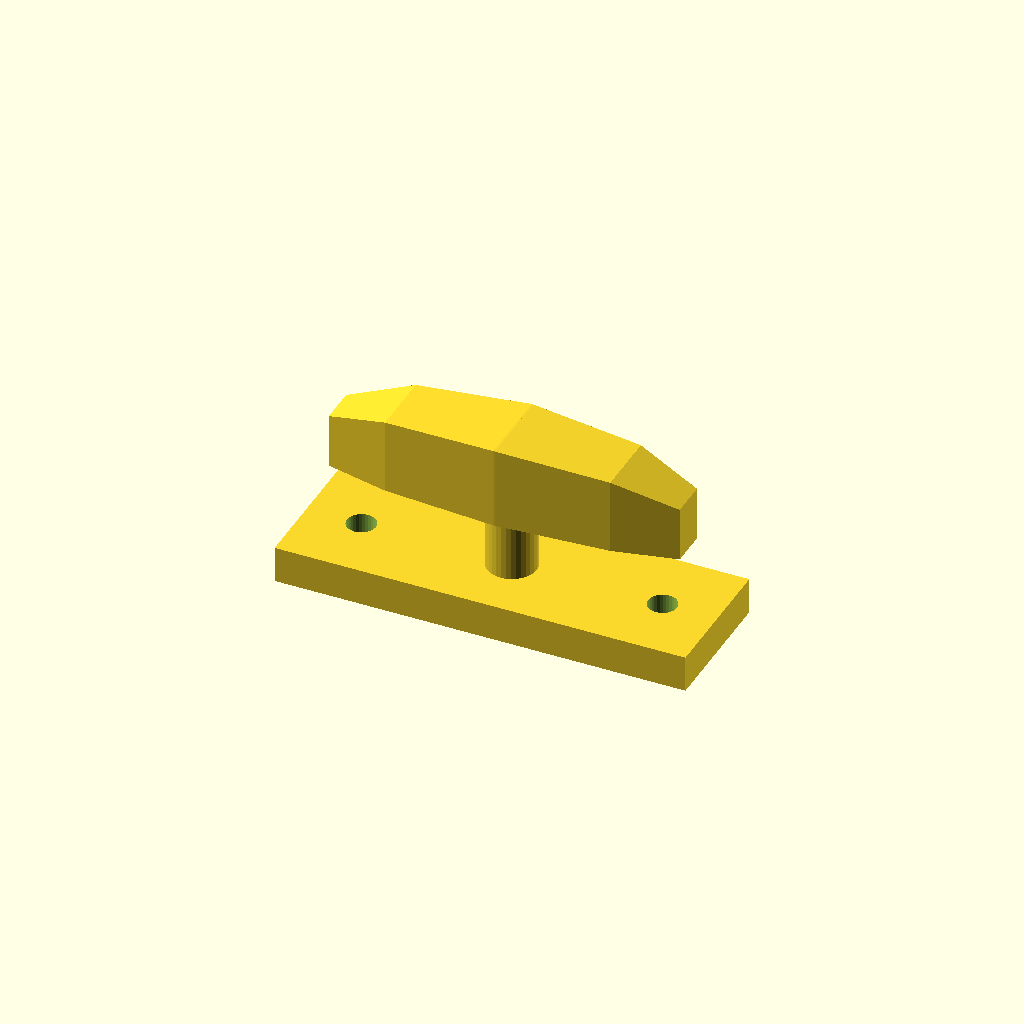
Cell 1 — every parameter at its default value.
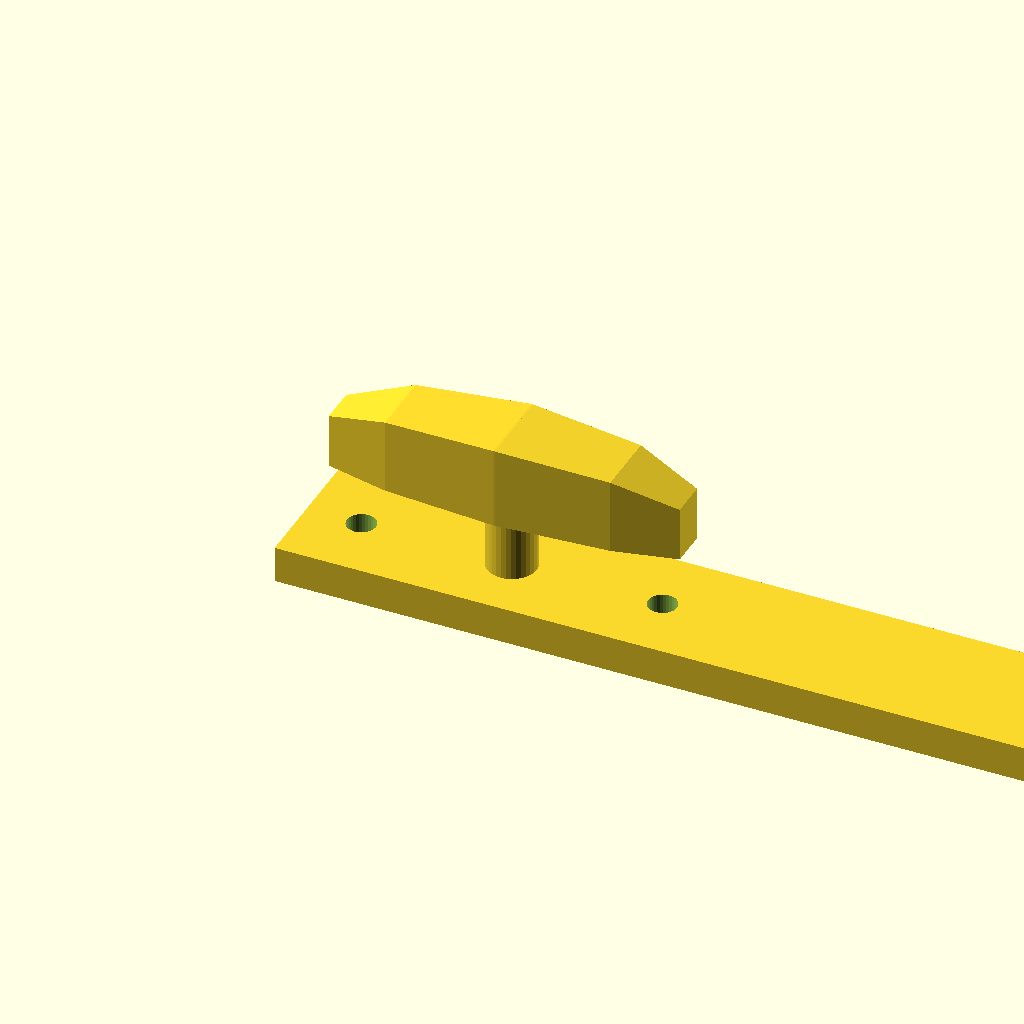
Cell 2: base_l = 180 (everything else at default).
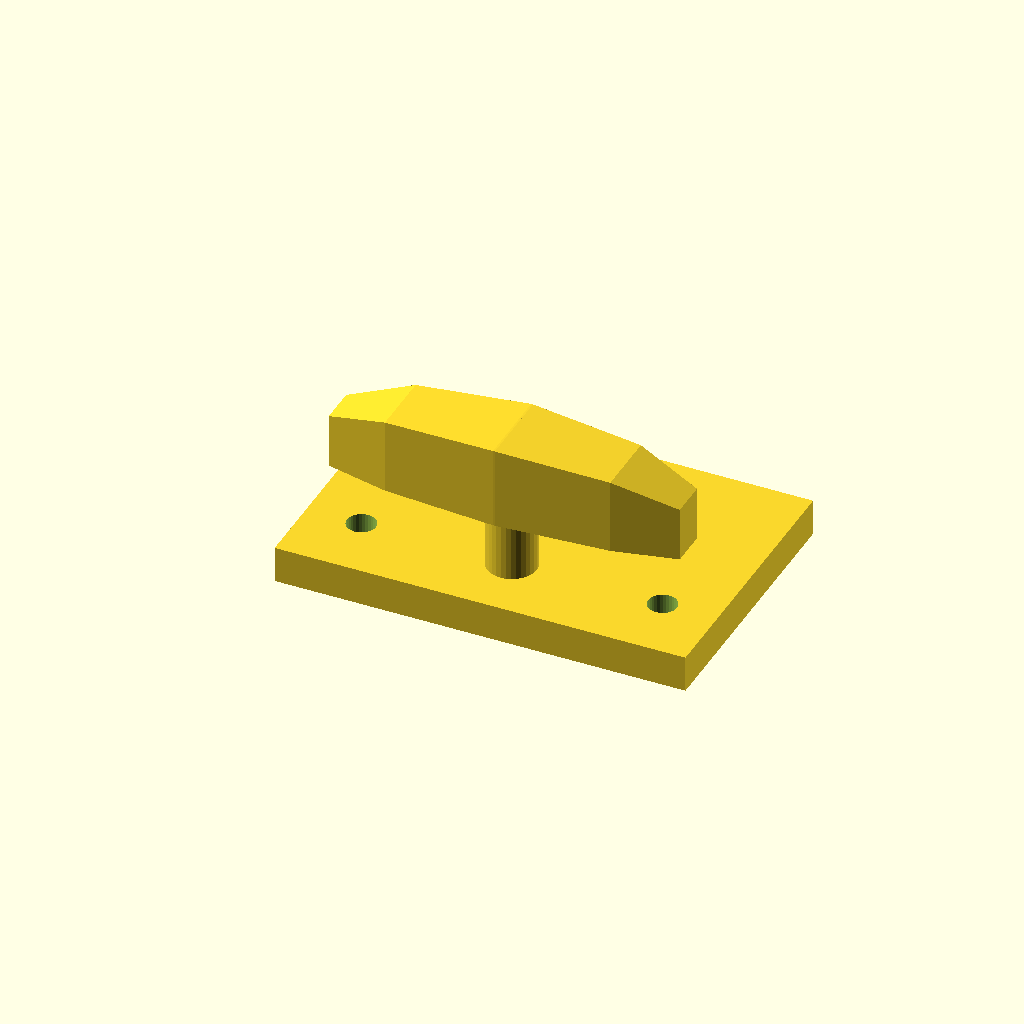
Cell 3 — base_w set to 60, the other parameters unchanged.
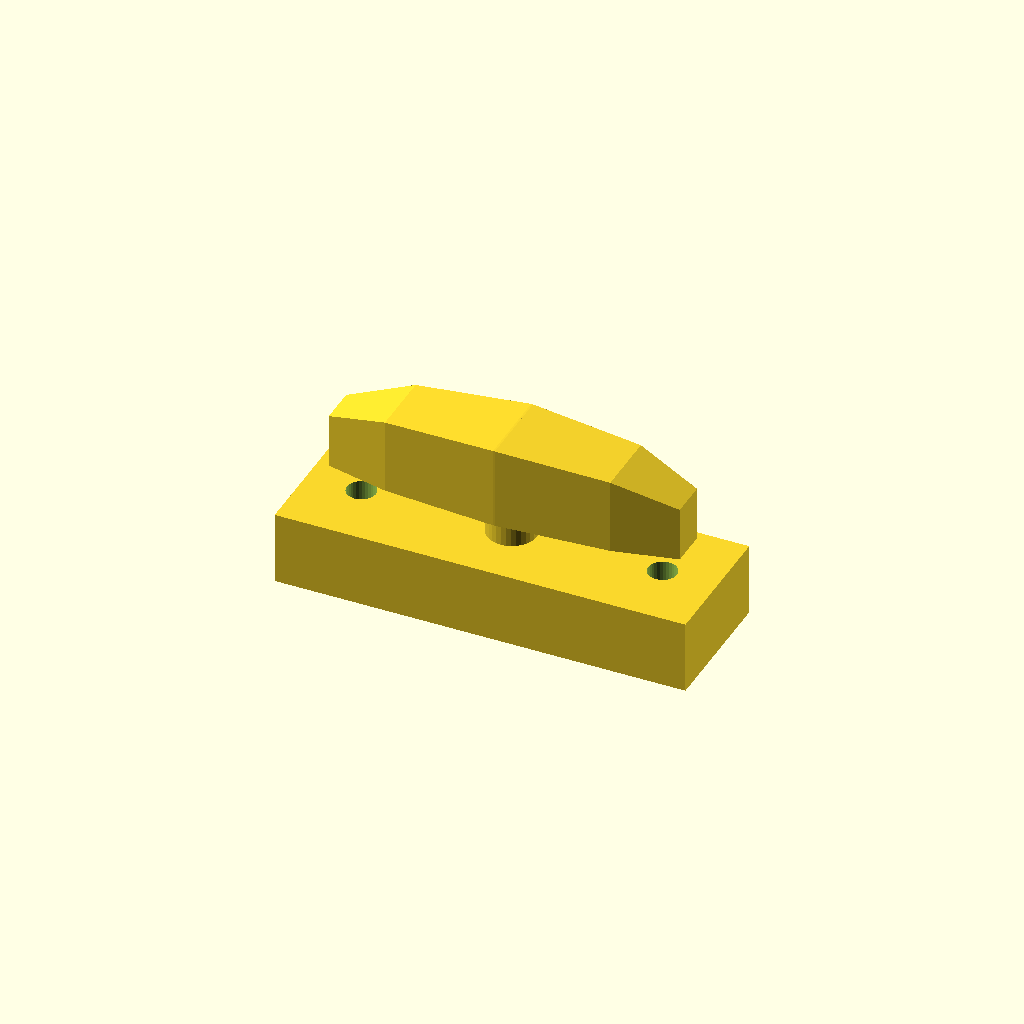
Cell 4: base_t = 16 (everything else at default).
All cells are drawn from one camera (rotation 55°, 0°, 25°, orthographic, colour scheme Cornfield), so only the parameter changes between them.
Source of the model, optional_data/data/gen3/cleats/part_0068.scad:
$fn = 32;

// ----------------------------------------------------------------------
// Boat cleat: 90 mm base, horn 32 mm up
// ----------------------------------------------------------------------

// --- parameters (mm) ---
base_l = 90;              // base length
base_w = 30;              // base width
base_t = 8;               // base thickness
horn_len = 76.5;          // horn length
horn_d = 18;              // horn diameter at the middle
horn_z = 32;              // horn axis height
end_drop = 6;             // how far the horn tips drop
post_d = 10.8;            // centre post diameter
holes_d = 6.35;           // fixing holes
hole_x = 33;              // fixing hole spacing

difference() {
  union() {
    translate([-45, -15, 0]) cube([base_l, base_w, base_t]);
    /* centre post, sunk 1 mm into the base */
    translate([0, 0, 7]) cylinder(h = 25, d = post_d);
    /* horn: a hull chain of boxes, full in the middle and lighter at the tips */
    hull() {
      translate([-38.25, -4.05, 23]) cube([0.4, 8.1, 12], center = false);
      translate([-24.48, -7.2, 23]) cube([0.4, 14.4, 16.5], center = false);
    }
    hull() {
      translate([-24.48, -7.2, 23]) cube([0.4, 14.4, 16.5], center = false);
      translate([0, -9, 23]) cube([0.4, 18, 18], center = false);
    }
    hull() {
      translate([0, -9, 23]) cube([0.4, 18, 18], center = false);
      translate([24.48, -7.2, 23]) cube([0.4, 14.4, 16.5], center = false);
    }
    hull() {
      translate([24.48, -7.2, 23]) cube([0.4, 14.4, 16.5], center = false);
      translate([38.25, -4.05, 23]) cube([0.4, 8.1, 12], center = false);
    }
  }
  translate([-33, 0, -2.5]) cylinder(h = base_t + 5, d = holes_d);
  translate([33, 0, -2.5]) cylinder(h = base_t + 5, d = holes_d);
}
Parameter table extracted from the source (name, type, default, range or options):
base_l: number, default 90
base_w: number, default 30
base_t: number, default 8
horn_len: number, default 76.5
horn_d: number, default 18
horn_z: number, default 32
end_drop: number, default 6
post_d: number, default 10.8
holes_d: number, default 6.35
hole_x: number, default 33
